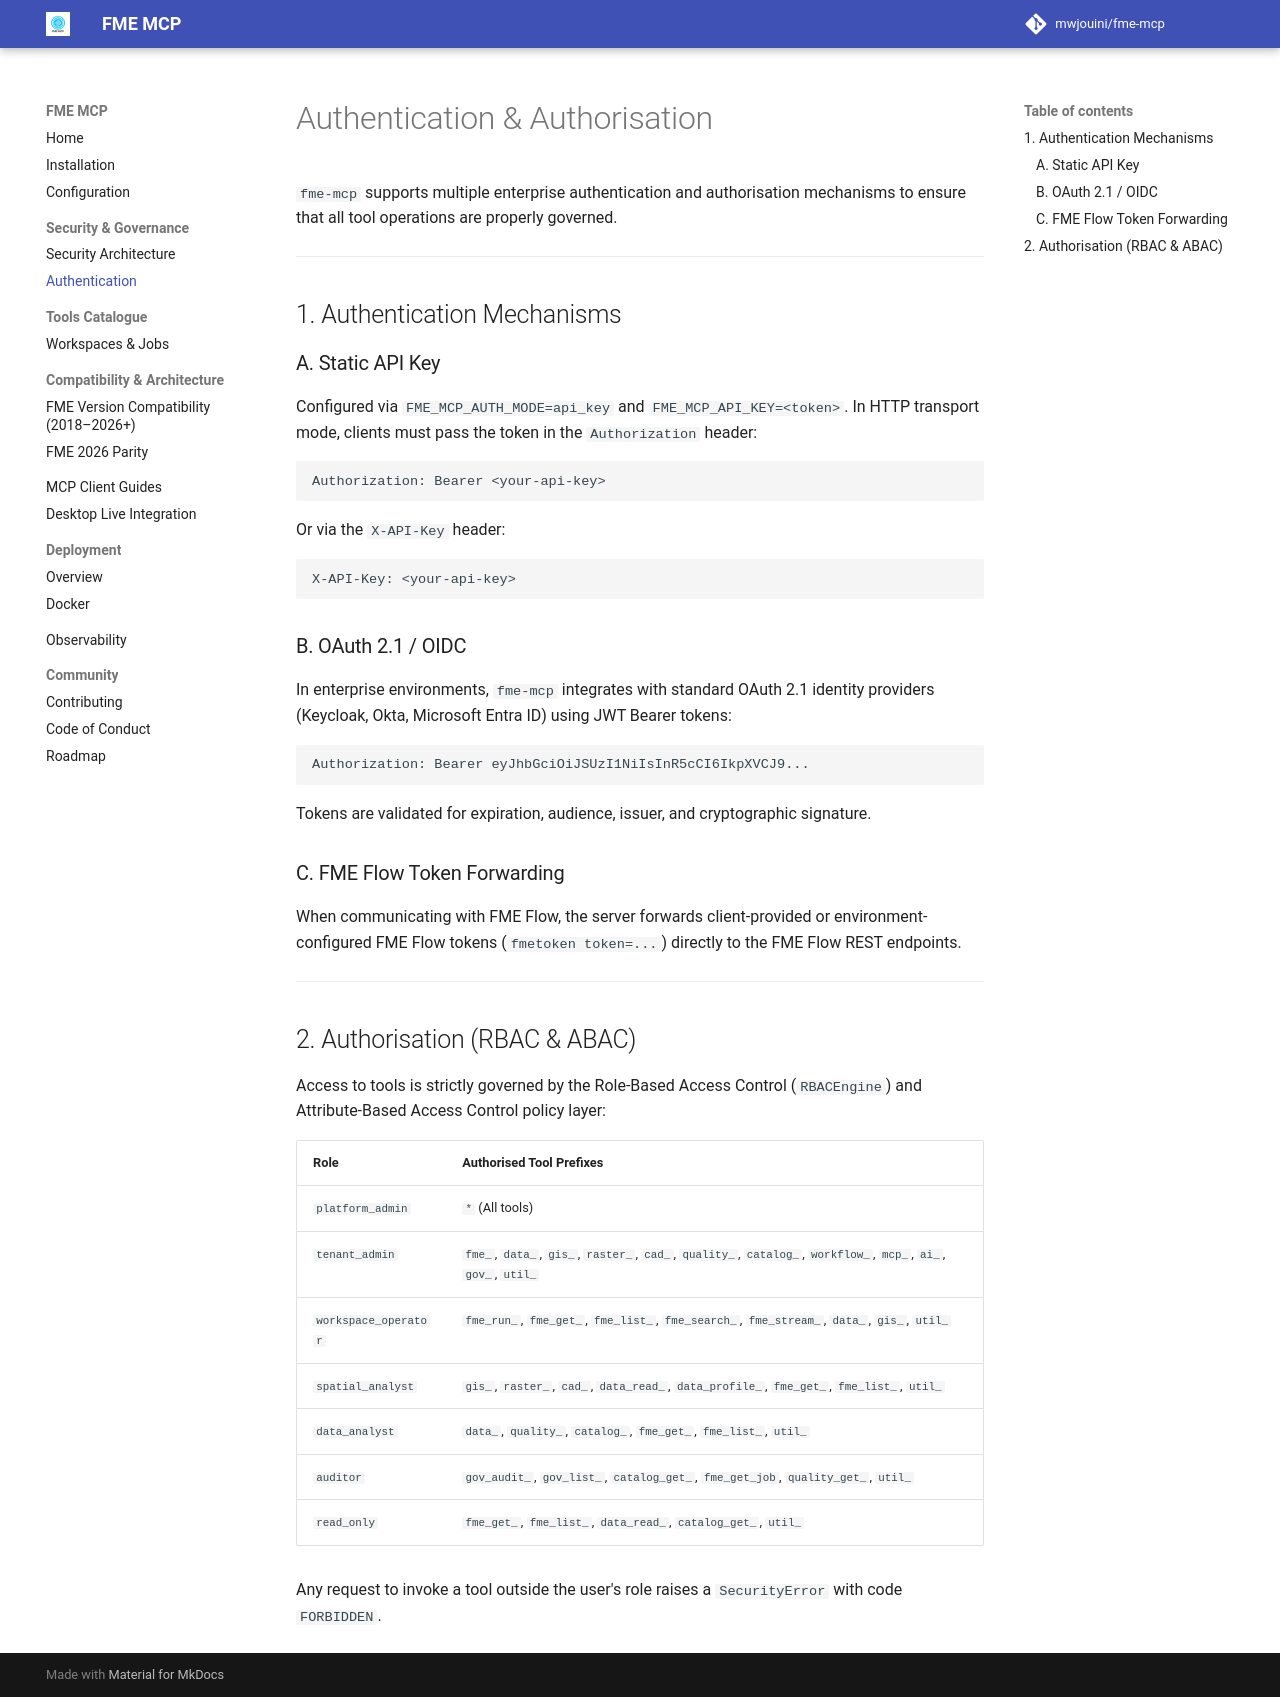

repository: mwjouini/fme-mcp · page: authentication/index.html · generator: mkdocs

# Authentication & Authorisation

`fme-mcp` supports multiple enterprise authentication and authorisation mechanisms to ensure that all tool operations are properly governed.

---

## 1. Authentication Mechanisms

### A. Static API Key
Configured via `FME_MCP_AUTH_MODE=api_key` and `FME_MCP_API_KEY=<token>`.
In HTTP transport mode, clients must pass the token in the `Authorization` header:
```http
Authorization: Bearer <your-api-key>
```
Or via the `X-API-Key` header:
```http
X-API-Key: <your-api-key>
```

### B. OAuth 2.1 / OIDC
In enterprise environments, `fme-mcp` integrates with standard OAuth 2.1 identity providers (Keycloak, Okta, Microsoft Entra ID) using JWT Bearer tokens:
```http
Authorization: Bearer eyJhbGciOiJSUzI1NiIsInR5cCI6IkpXVCJ9...
```
Tokens are validated for expiration, audience, issuer, and cryptographic signature.

### C. FME Flow Token Forwarding
When communicating with FME Flow, the server forwards client-provided or environment-configured FME Flow tokens (`fmetoken token=...`) directly to the FME Flow REST endpoints.

---

## 2. Authorisation (RBAC & ABAC)

Access to tools is strictly governed by the Role-Based Access Control (`RBACEngine`) and Attribute-Based Access Control policy layer:

| Role | Authorised Tool Prefixes |
| :--- | :--- |
| `platform_admin` | `*` (All tools) |
| `tenant_admin` | `fme_`, `data_`, `gis_`, `raster_`, `cad_`, `quality_`, `catalog_`, `workflow_`, `mcp_`, `ai_`, `gov_`, `util_` |
| `workspace_operator` | `fme_run_`, `fme_get_`, `fme_list_`, `fme_search_`, `fme_stream_`, `data_`, `gis_`, `util_` |
| `spatial_analyst` | `gis_`, `raster_`, `cad_`, `data_read_`, `data_profile_`, `fme_get_`, `fme_list_`, `util_` |
| `data_analyst` | `data_`, `quality_`, `catalog_`, `fme_get_`, `fme_list_`, `util_` |
| `auditor` | `gov_audit_`, `gov_list_`, `catalog_get_`, `fme_get_job`, `quality_get_`, `util_` |
| `read_only` | `fme_get_`, `fme_list_`, `data_read_`, `catalog_get_`, `util_` |

Any request to invoke a tool outside the user's role raises a `SecurityError` with code `FORBIDDEN`.
